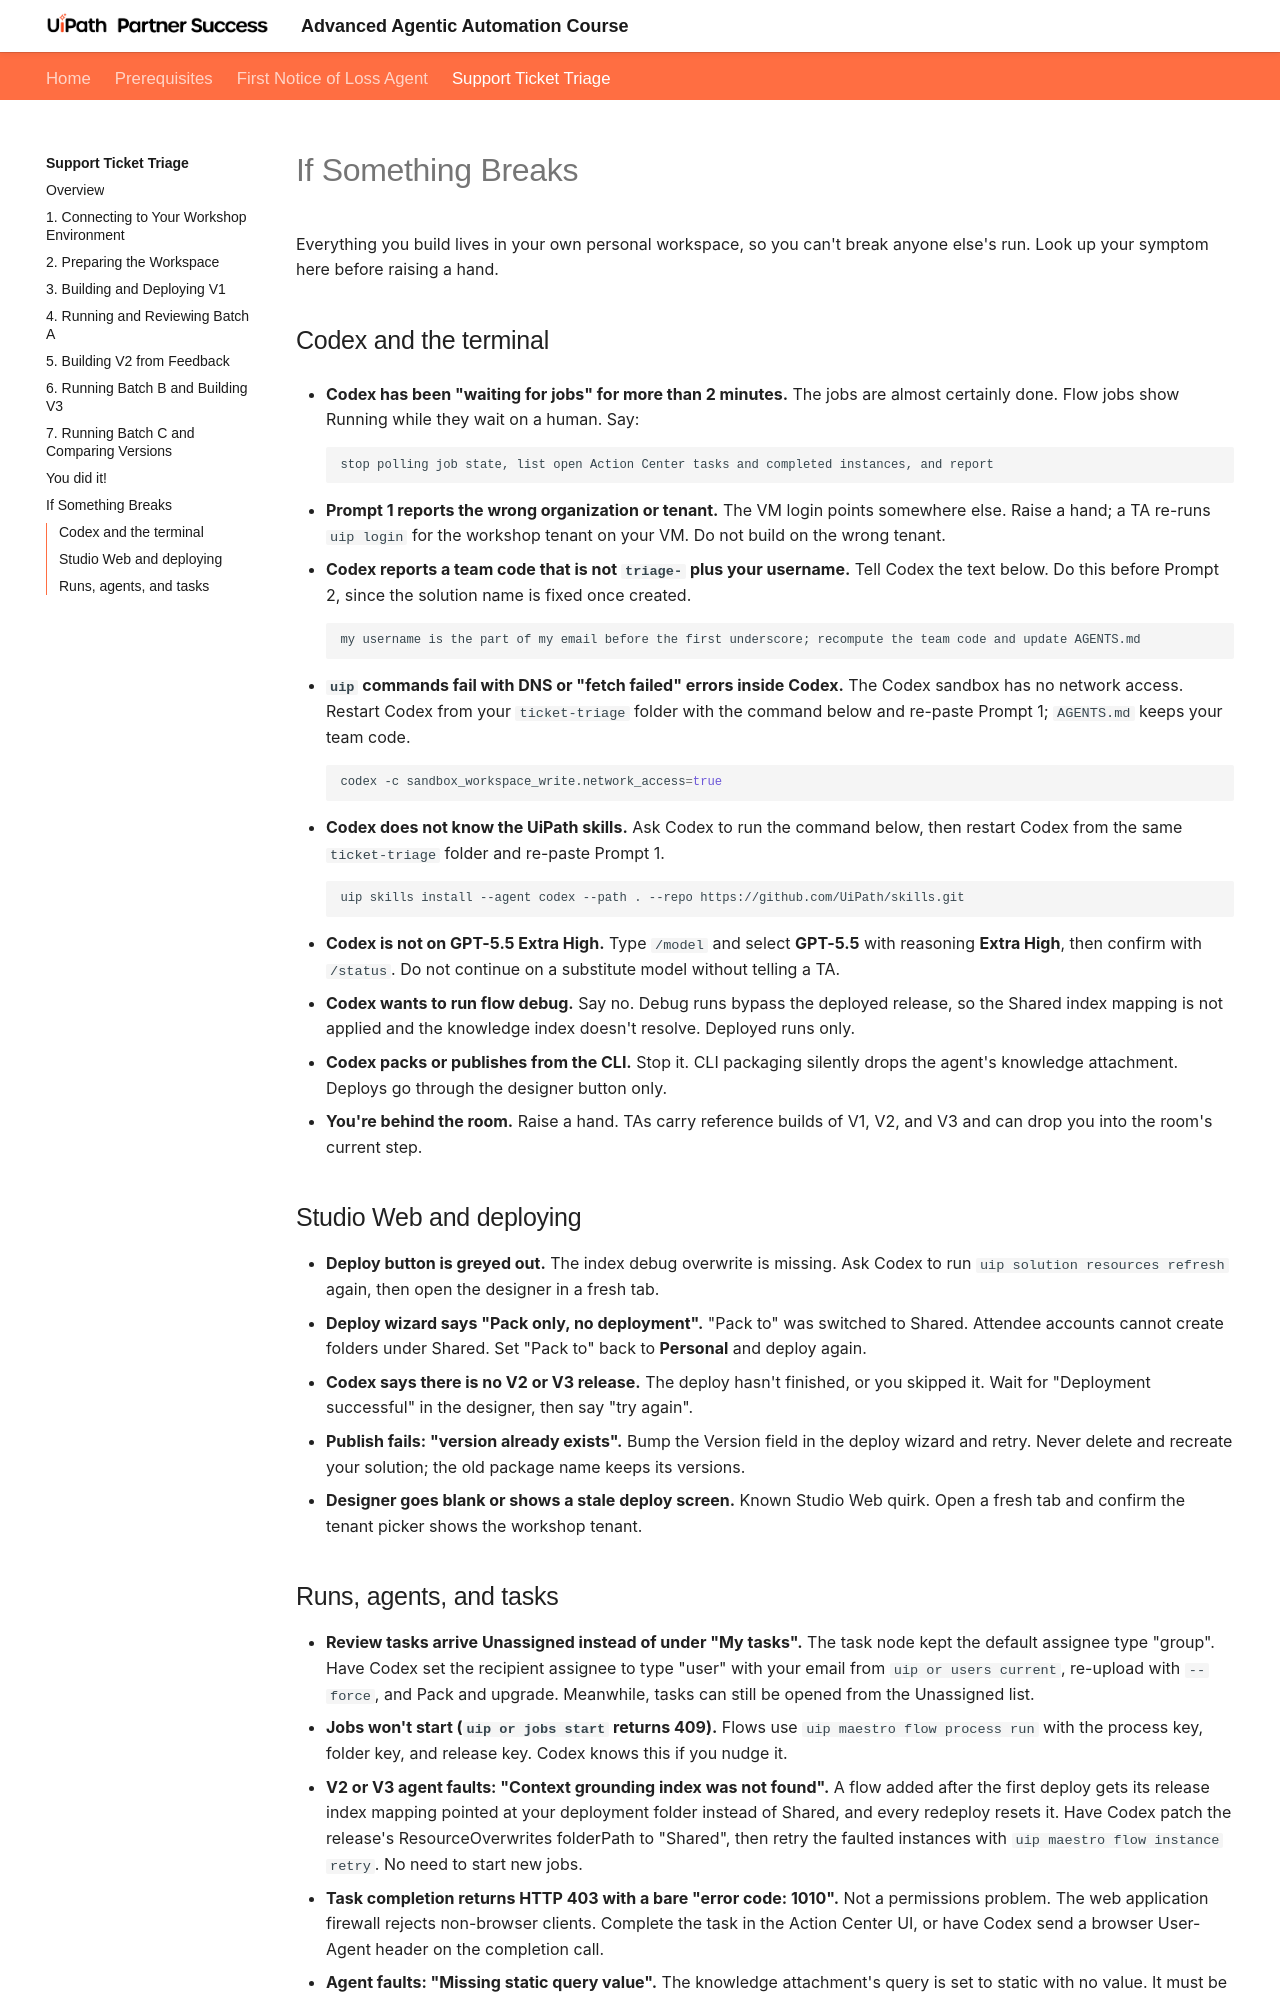

repository: UiPath-Technical-Partner-Success/AgenticAdvancedWorkshop · page: support-ticket-triage/troubleshooting/index.html · generator: mkdocs

# If Something Breaks

Everything you build lives in your own personal workspace, so you can't break anyone else's run. Look up your symptom here before raising a hand.

## Codex and the terminal

- **Codex has been "waiting for jobs" for more than 2 minutes.** The jobs are almost certainly done. Flow jobs show Running while they wait on a human. Say:

    ```text
    stop polling job state, list open Action Center tasks and completed instances, and report
    ```

- **Prompt 1 reports the wrong organization or tenant.** The VM login points somewhere else. Raise a hand; a TA re-runs `uip login` for the workshop tenant on your VM. Do not build on the wrong tenant.
- **Codex reports a team code that is not `triage-` plus your username.** Tell Codex the text below. Do this before Prompt 2, since the solution name is fixed once created.

    ```text
    my username is the part of my email before the first underscore; recompute the team code and update AGENTS.md
    ```

- **`uip` commands fail with DNS or "fetch failed" errors inside Codex.** The Codex sandbox has no network access. Restart Codex from your `ticket-triage` folder with the command below and re-paste Prompt 1; `AGENTS.md` keeps your team code.

    ```bash
    codex -c sandbox_workspace_write.network_access=true
    ```

- **Codex does not know the UiPath skills.** Ask Codex to run the command below, then restart Codex from the same `ticket-triage` folder and re-paste Prompt 1.

    ```bash
    uip skills install --agent codex --path . --repo https://github.com/UiPath/skills.git
    ```

- **Codex is not on GPT-5.5 Extra High.** Type `/model` and select **GPT-5.5** with reasoning **Extra High**, then confirm with `/status`. Do not continue on a substitute model without telling a TA.
- **Codex wants to run flow debug.** Say no. Debug runs bypass the deployed release, so the Shared index mapping is not applied and the knowledge index doesn't resolve. Deployed runs only.
- **Codex packs or publishes from the CLI.** Stop it. CLI packaging silently drops the agent's knowledge attachment. Deploys go through the designer button only.
- **You're behind the room.** Raise a hand. TAs carry reference builds of V1, V2, and V3 and can drop you into the room's current step.

## Studio Web and deploying

- **Deploy button is greyed out.** The index debug overwrite is missing. Ask Codex to run `uip solution resources refresh` again, then open the designer in a fresh tab.
- **Deploy wizard says "Pack only, no deployment".** "Pack to" was switched to Shared. Attendee accounts cannot create folders under Shared. Set "Pack to" back to **Personal** and deploy again.
- **Codex says there is no V2 or V3 release.** The deploy hasn't finished, or you skipped it. Wait for "Deployment successful" in the designer, then say "try again".
- **Publish fails: "version already exists".** Bump the Version field in the deploy wizard and retry. Never delete and recreate your solution; the old package name keeps its versions.
- **Designer goes blank or shows a stale deploy screen.** Known Studio Web quirk. Open a fresh tab and confirm the tenant picker shows the workshop tenant.
